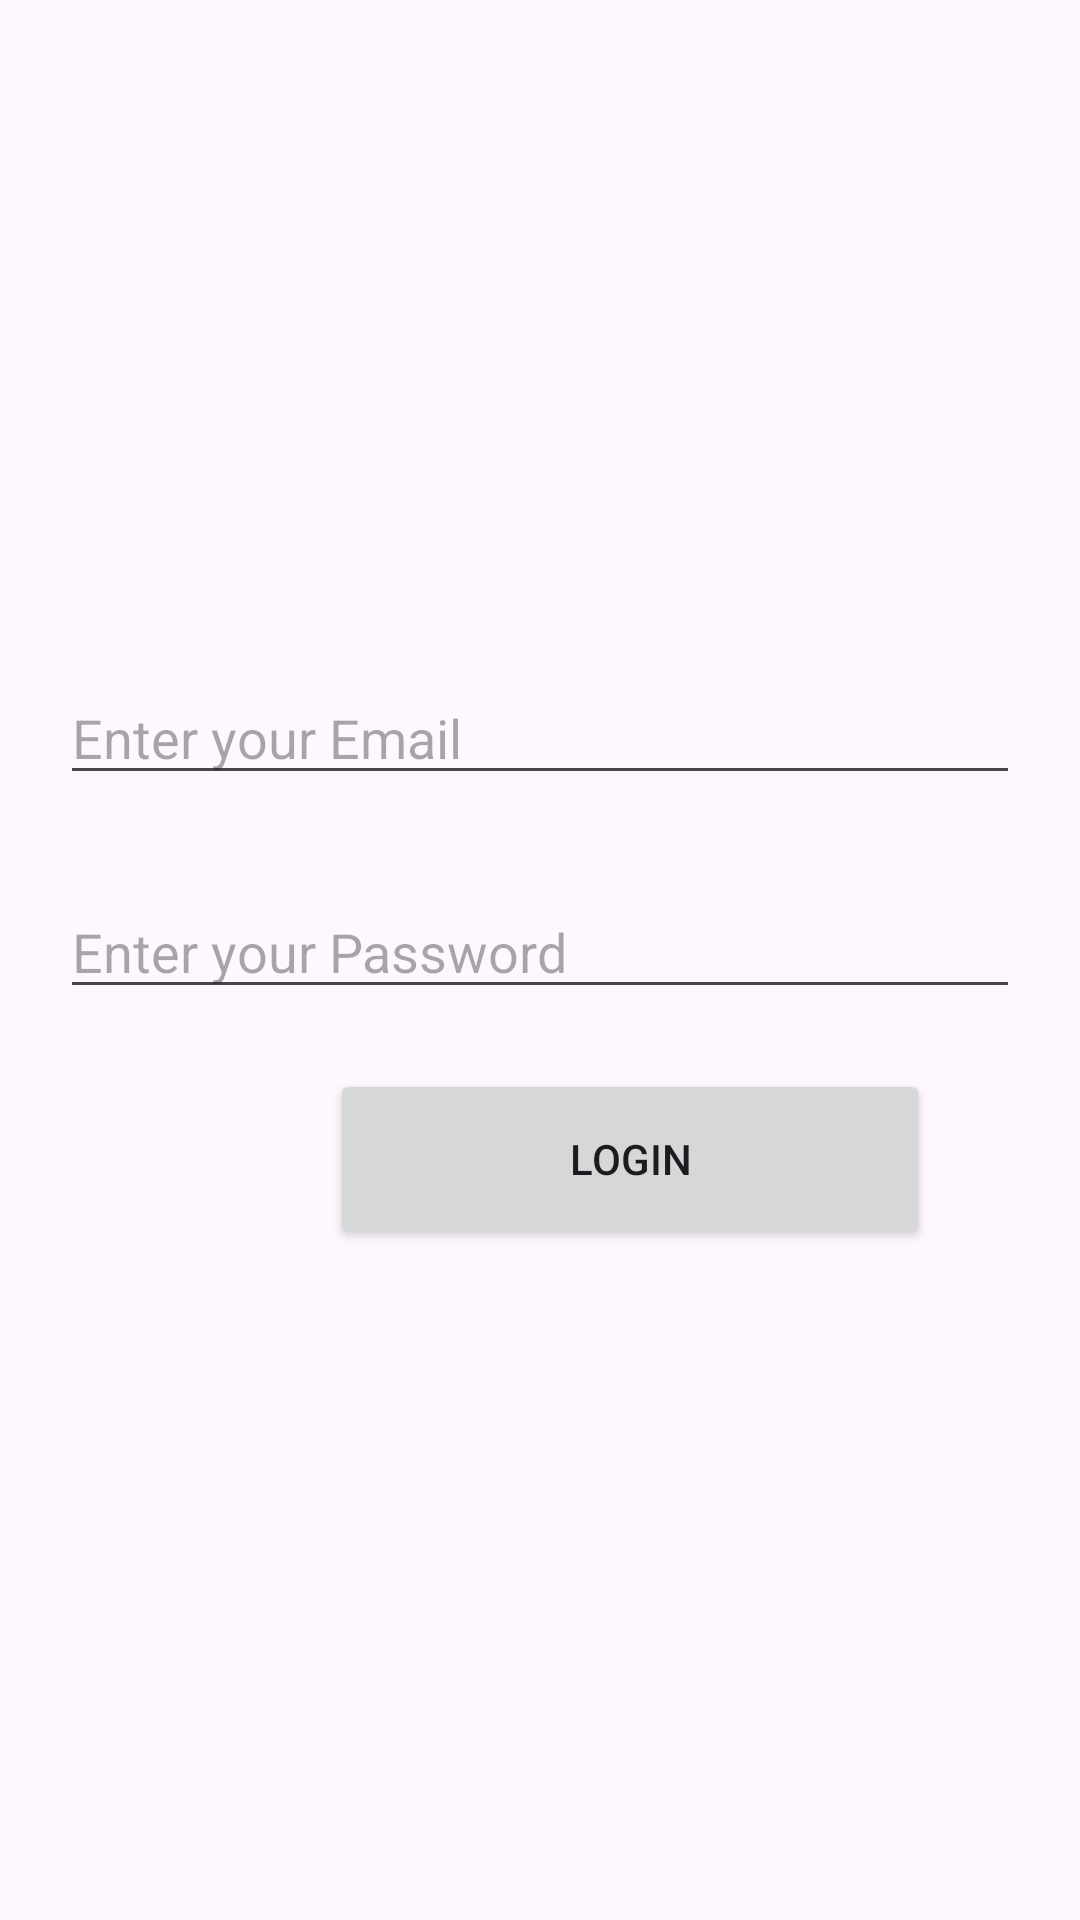

Reconstruct the res/layout file that produces this screen, plus the resources it refers to.
<!-- AndroidManifest.xml: application theme Theme.FirebaseConcepts -->
<!-- res/layout/activity_login.xml -->
<?xml version="1.0" encoding="utf-8"?>
<LinearLayout xmlns:android="http://schemas.android.com/apk/res/android"
    xmlns:app="http://schemas.android.com/apk/res-auto"
    xmlns:tools="http://schemas.android.com/tools"
    android:layout_width="match_parent"
    android:layout_height="match_parent"
    android:gravity="center"
    tools:context=".Login">


    <RelativeLayout
        android:layout_width="match_parent"
        android:layout_height="wrap_content"
        android:layout_margin="20dp"
        >

        <EditText
            android:id="@+id/login_email"
            android:layout_width="match_parent"
            android:layout_height="wrap_content"
            android:hint="Enter your Email"
            tools:ignore="TouchTargetSizeCheck" />

        <EditText
            android:id="@+id/login_psw"
            android:layout_width="match_parent"
            android:layout_height="wrap_content"
            android:layout_below="@+id/login_email"
            android:layout_marginTop="30dp"
            android:hint="Enter your Password"
            tools:ignore="TouchTargetSizeCheck" />

            <Button
                android:id="@+id/btn_login_event"
                android:layout_width="200dp"
                android:layout_height="60dp"
                android:text="Login"
                android:layout_below="@+id/login_psw"
                android:layout_marginLeft="90dp"
                android:layout_marginTop="20dp"
                />


        </RelativeLayout>



</LinearLayout>
<!-- resources referenced by this layout -->
<resources>
  <style name="Theme.FirebaseConcepts" parent="Base.Theme.FirebaseConcepts" />
  <style name="Base.Theme.FirebaseConcepts" parent="Theme.Material3.DayNight.NoActionBar">
          
          
      </style>
</resources>
